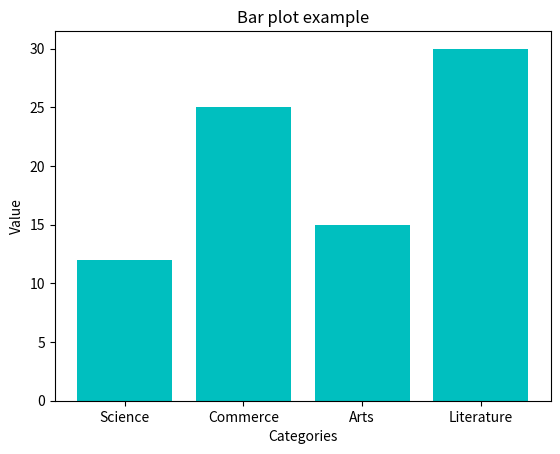

The script that saved this image:
import matplotlib.pyplot as plt


categories = ["Science", "Commerce", "Arts","Literature"]
value = [12,25,15,30]

plt.bar(categories,value,color='c')
plt.xlabel("Categories")
plt.ylabel("Value")
plt.title("Bar plot example")
plt.show()